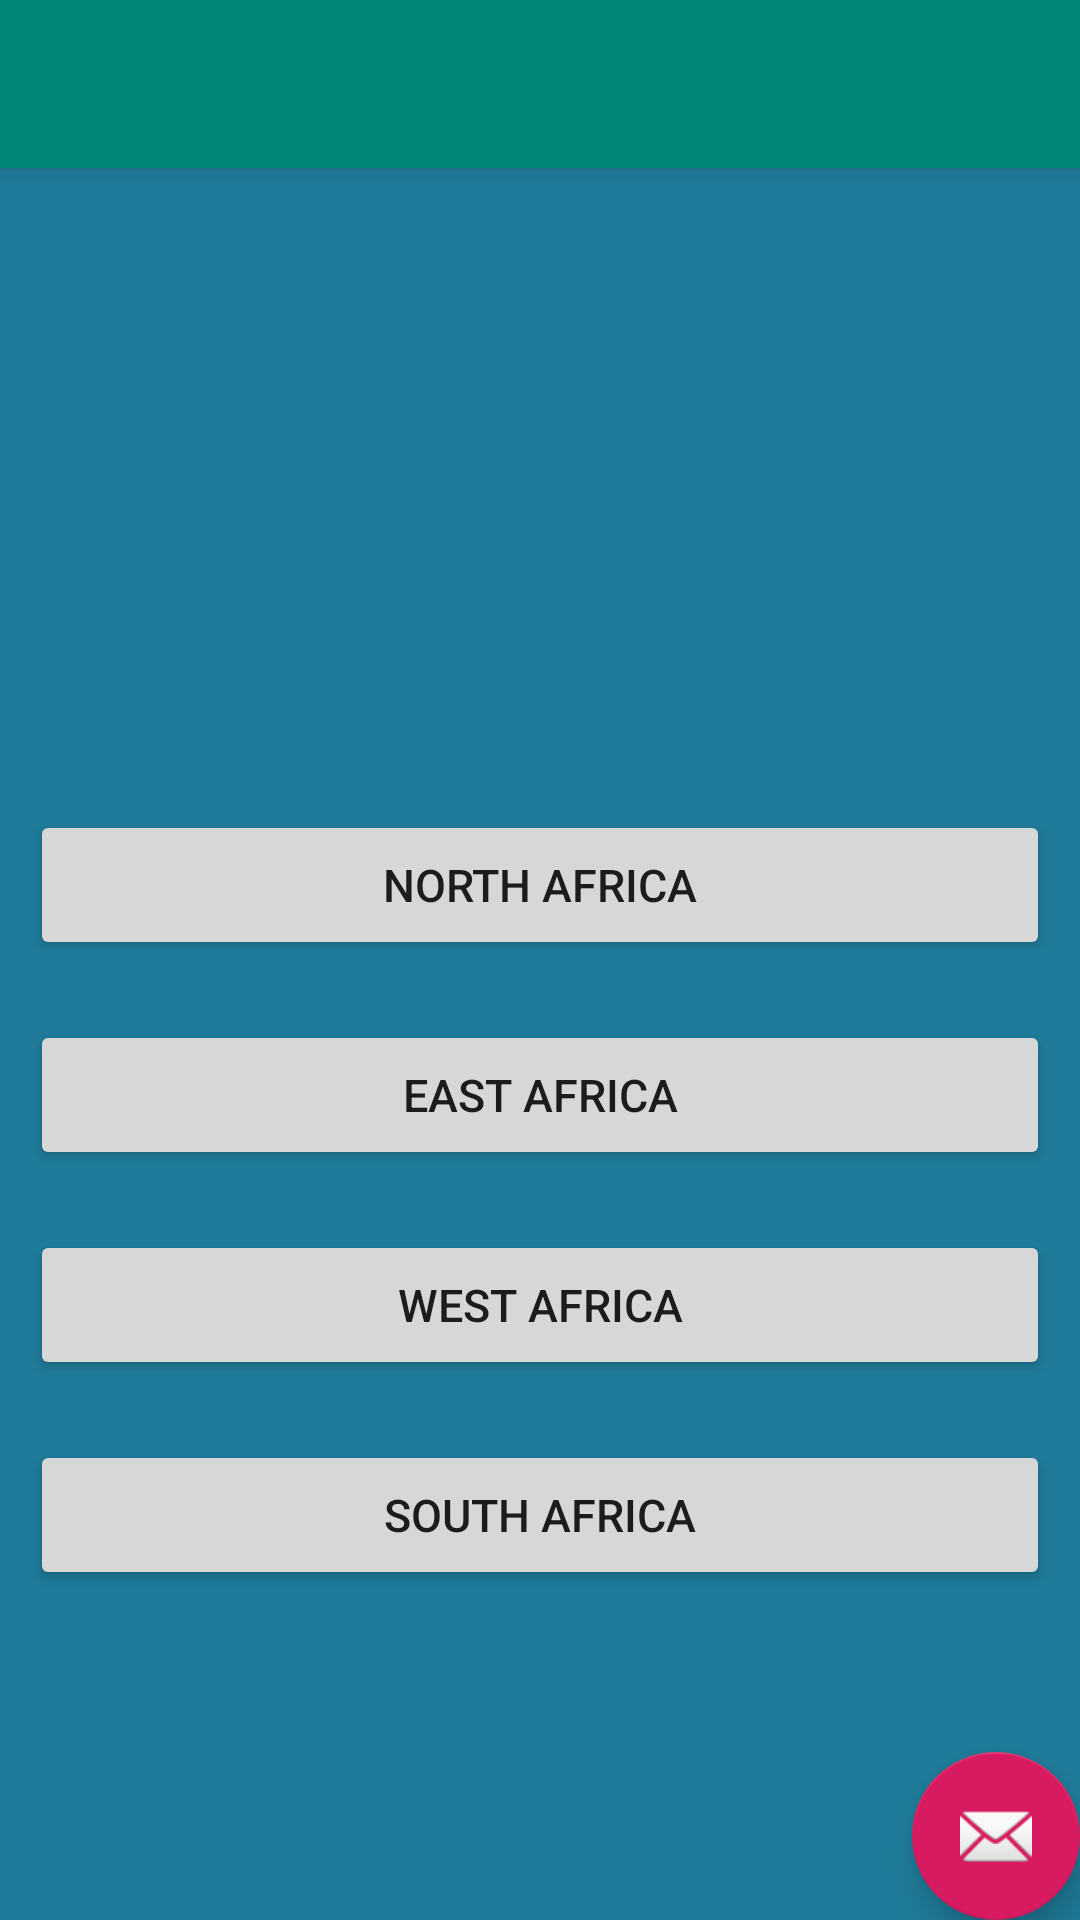

Layout XML and referenced resources for this Android screen:
<!-- AndroidManifest.xml: application theme AppTheme -->
<!-- res/layout/activity_regions.xml -->
<?xml version="1.0" encoding="utf-8"?>
<androidx.coordinatorlayout.widget.CoordinatorLayout xmlns:android="http://schemas.android.com/apk/res/android"
    xmlns:app="http://schemas.android.com/apk/res-auto"
    xmlns:tools="http://schemas.android.com/tools"
    android:layout_width="match_parent"
    android:layout_height="match_parent"
    tools:context=".Regions">

    <com.google.android.material.appbar.AppBarLayout
        android:layout_width="match_parent"
        android:layout_height="wrap_content"
        android:theme="@style/AppTheme.AppBarOverlay">

        <androidx.appcompat.widget.Toolbar
            android:id="@+id/toolbar"
            android:layout_width="match_parent"
            android:layout_height="?attr/actionBarSize"
            android:background="?attr/colorPrimary"
            app:popupTheme="@style/AppTheme.PopupOverlay" />

    </com.google.android.material.appbar.AppBarLayout>

    <include layout="@layout/content_regions" />

    <com.google.android.material.floatingactionbutton.FloatingActionButton
        android:id="@+id/fab"
        android:layout_width="wrap_content"
        android:layout_height="wrap_content"
        android:layout_gravity="bottom|end"
        android:layout_margin="@dimen/fab_margin"
        app:srcCompat="@android:drawable/ic_dialog_email" />

</androidx.coordinatorlayout.widget.CoordinatorLayout>
<!-- res/layout/content_regions.xml (included above) -->
<?xml version="1.0" encoding="utf-8"?>
<androidx.constraintlayout.widget.ConstraintLayout xmlns:android="http://schemas.android.com/apk/res/android"
    xmlns:app="http://schemas.android.com/apk/res-auto"
    xmlns:tools="http://schemas.android.com/tools"
    android:layout_width="match_parent"
    android:layout_height="match_parent"
    tools:context=".MainActivity">

    <LinearLayout
        android:layout_width="match_parent"
        android:layout_height="match_parent"
        android:background="@color/dark_turquoise"
        android:orientation="vertical">

        <ImageView
            android:id="@+id/img"
            android:layout_width="200dp"
            android:layout_height="200dp"
            android:layout_gravity="center_vertical"
            android:layout_marginLeft="100dp"
            android:layout_marginTop="50dp"
            android:layout_marginRight="10dp"
            android:src="@drawable/salad" />

        <Button
            android:id="@+id/north_africa"
            android:layout_width="match_parent"
            android:layout_height="50dp"
            android:layout_alignParentRight="true"
            android:layout_marginStart="10dp"
            android:layout_marginLeft="10dp"
            android:layout_marginTop="20dp"
            android:layout_marginEnd="10dp"
            android:layout_marginRight="10dp"
            android:text="North Africa"
            android:textAlignment="center"
            android:textSize="15sp"
            app:layout_constraintBottom_toBottomOf="@id/img"
            app:layout_constraintEnd_toEndOf="parent"
            app:layout_constraintHorizontal_bias="0.0"
            app:layout_constraintStart_toStartOf="parent"
            app:layout_constraintVertical_bias="0.001" />

        <Button
            android:id="@+id/east_africa"
            android:layout_width="match_parent"
            android:layout_height="50dp"
            android:layout_alignParentRight="true"
            android:layout_marginStart="10dp"
            android:layout_marginLeft="10dp"
            android:layout_marginTop="20dp"
            android:layout_marginEnd="10dp"
            android:layout_marginRight="10dp"
            android:text="East Africa"
            android:textAlignment="center"
            android:textSize="15sp"
            app:layout_constraintBottom_toBottomOf="@id/img"
            app:layout_constraintEnd_toEndOf="parent"
            app:layout_constraintHorizontal_bias="0.0"
            app:layout_constraintStart_toStartOf="parent"
            app:layout_constraintVertical_bias="0.001" />

        <Button
            android:id="@+id/west_africa"
            android:layout_width="match_parent"
            android:layout_height="50dp"
            android:layout_alignParentRight="true"
            android:layout_marginStart="10dp"
            android:layout_marginLeft="10dp"
            android:layout_marginTop="20dp"
            android:layout_marginEnd="10dp"
            android:layout_marginRight="10dp"
            android:text="West Africa"
            android:textAlignment="center"
            android:textSize="15sp"
            app:layout_constraintBottom_toBottomOf="@id/img"
            app:layout_constraintEnd_toEndOf="parent"
            app:layout_constraintHorizontal_bias="0.0"
            app:layout_constraintStart_toStartOf="parent"
            app:layout_constraintVertical_bias="0.001" />

        <Button
            android:id="@+id/south_africa"
            android:layout_width="match_parent"
            android:layout_height="50dp"
            android:layout_alignParentRight="true"
            android:layout_marginStart="10dp"
            android:layout_marginLeft="10dp"
            android:layout_marginTop="20dp"
            android:layout_marginEnd="10dp"
            android:layout_marginRight="10dp"
            android:text="South Africa"
            android:textAlignment="center"
            android:textSize="15sp"
            app:layout_constraintBottom_toBottomOf="@id/img"
            app:layout_constraintEnd_toEndOf="parent"
            app:layout_constraintHorizontal_bias="0.0"
            app:layout_constraintStart_toStartOf="parent"
            app:layout_constraintVertical_bias="0.001" />
    </LinearLayout>


</androidx.constraintlayout.widget.ConstraintLayout>
<!-- resources referenced by this layout -->
<resources>
  <color name="dark_turquoise">#1F7B99</color>
  <style name="AppTheme.AppBarOverlay" parent="ThemeOverlay.AppCompat.Dark.ActionBar" />
  <style name="AppTheme.PopupOverlay" parent="ThemeOverlay.AppCompat.Light" />
  <style name="AppTheme" parent="Theme.AppCompat.Light.DarkActionBar">
          
          <item name="colorPrimary">@color/colorPrimary</item>
          <item name="colorPrimaryDark">@color/colorPrimaryDark</item>
          <item name="colorAccent">@color/colorAccent</item>
      </style>
  <color name="colorPrimary">#008577</color>
  <color name="colorPrimaryDark">#00574B</color>
  <color name="colorAccent">#D81B60</color>
</resources>
